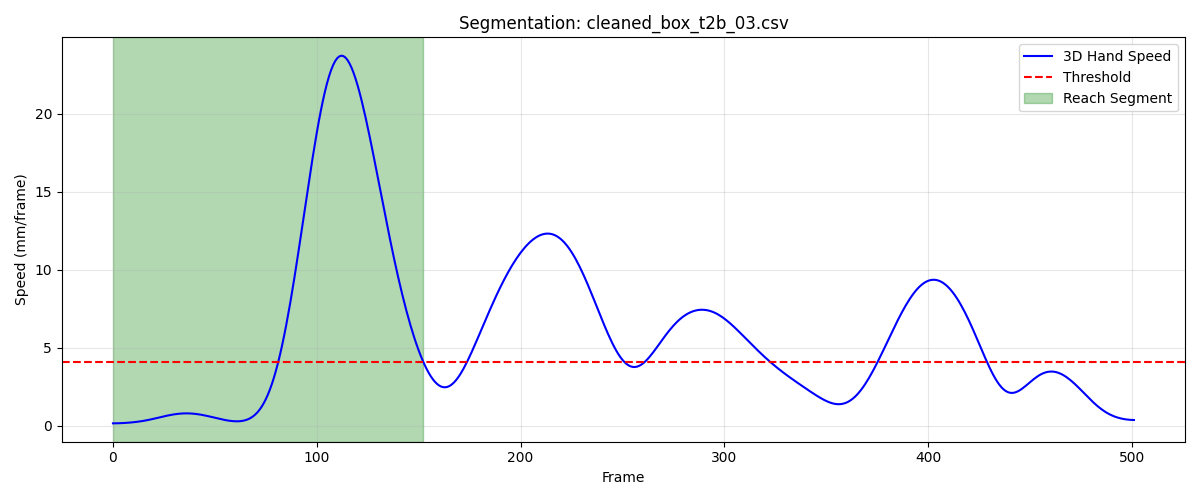

The file beside this chart, header and first rows:
frame, sub_frame, shoulderr_x, shoulderr_y, shoulderr_z, humr1_x, humr1_y, humr1_z, humr2_x, humr2_y, humr2_z, humr3_x, humr3_y, humr3_z, humr4_x, humr4_y, humr4_z, humr5_x, humr5_y, humr5_z, humr6_x, humr6_y, humr6_z, humr7_x
1, 0, 243.6, -755.9, 798.1, 281.1, -708.1, 630.4, 288.8, -703.5, 558.4, 294.7, -758.2, 629.1, 236.9, -666.5, 608.7, 297.8, -765, 570.4, 251.2, -673.6, 555.1, 228.6
2, 0, 243.7, -755.8, 798.2, 281.2, -708.1, 630.4, 288.9, -703.6, 558.5, 294.8, -758.3, 629.1, 237, -666.5, 608.7, 297.9, -765.1, 570.5, 251.4, -673.7, 555.1, 228.8
3, 0, 243.8, -755.8, 798.3, 281.3, -708.2, 630.5, 289.1, -703.8, 558.5, 294.9, -758.4, 629.2, 237.1, -666.6, 608.7, 298, -765.2, 570.6, 251.5, -673.8, 555.1, 229
4, 0, 243.8, -755.8, 798.3, 281.4, -708.3, 630.6, 289.2, -703.9, 558.6, 295, -758.5, 629.3, 237.2, -666.6, 608.8, 298.2, -765.4, 570.7, 251.6, -673.9, 555.1, 229.2
5, 0, 243.8, -755.8, 798.4, 281.6, -708.4, 630.6, 289.4, -704, 558.6, 295.1, -758.6, 629.4, 237.3, -666.8, 608.8, 298.3, -765.5, 570.7, 251.8, -674, 555.1, 229.4
6, 0, 243.9, -755.8, 798.4, 281.7, -708.4, 630.7, 289.5, -704.1, 558.7, 295.2, -758.7, 629.5, 237.4, -666.9, 608.8, 298.3, -765.6, 570.8, 252, -674.1, 555.1, 229.6
7, 0, 243.9, -755.8, 798.5, 281.8, -708.5, 630.8, 289.7, -704.2, 558.8, 295.3, -758.8, 629.6, 237.5, -667, 608.9, 298.4, -765.7, 570.9, 252.1, -674.2, 555.1, 229.8
8, 0, 243.9, -755.8, 798.6, 281.9, -708.6, 630.8, 289.9, -704.4, 558.8, 295.4, -758.9, 629.7, 237.7, -667.1, 608.9, 298.5, -765.8, 571, 252.3, -674.4, 555.1, 230.1
9, 0, 244, -755.8, 798.6, 282.1, -708.7, 630.9, 290, -704.5, 558.9, 295.4, -759, 629.8, 237.8, -667.2, 609, 298.5, -765.9, 571.2, 252.5, -674.5, 555.2, 230.3
10, 0, 244, -755.8, 798.7, 282.2, -708.9, 631, 290.2, -704.6, 559, 295.5, -759.1, 629.9, 238, -667.3, 609, 298.6, -766, 571.3, 252.6, -674.7, 555.2, 230.5
11, 0, 244, -755.8, 798.8, 282.3, -709, 631.1, 290.3, -704.8, 559.2, 295.6, -759.2, 630, 238.1, -667.4, 609.1, 298.7, -766.1, 571.4, 252.8, -674.8, 555.3, 230.7
12, 0, 244, -755.8, 798.9, 282.4, -709.1, 631.3, 290.5, -704.9, 559.3, 295.7, -759.3, 630.2, 238.3, -667.5, 609.1, 298.8, -766.3, 571.6, 253, -674.9, 555.4, 230.8
13, 0, 244.1, -755.8, 799, 282.5, -709.2, 631.4, 290.6, -705, 559.4, 295.7, -759.4, 630.3, 238.4, -667.6, 609.2, 298.9, -766.4, 571.7, 253.1, -675, 555.6, 231
14, 0, 244.1, -755.9, 799.1, 282.6, -709.2, 631.5, 290.7, -705.1, 559.5, 295.8, -759.5, 630.5, 238.5, -667.6, 609.3, 299, -766.5, 571.9, 253.2, -675.1, 555.7, 231.1
15, 0, 244.1, -755.9, 799.3, 282.7, -709.3, 631.6, 290.8, -705.2, 559.7, 295.9, -759.6, 630.7, 238.7, -667.7, 609.4, 299.1, -766.7, 572, 253.4, -675.2, 555.8, 231.2
16, 0, 244.2, -755.9, 799.4, 282.8, -709.4, 631.8, 291, -705.3, 559.8, 296, -759.6, 630.8, 238.7, -667.8, 609.6, 299.2, -766.8, 572.2, 253.5, -675.2, 556, 231.3
17, 0, 244.2, -755.9, 799.5, 282.9, -709.4, 631.9, 291.1, -705.3, 559.9, 296.1, -759.7, 630.9, 238.8, -667.8, 609.7, 299.3, -766.8, 572.3, 253.6, -675.3, 556.1, 231.5
18, 0, 244.2, -755.9, 799.6, 282.9, -709.5, 632, 291.2, -705.4, 560.1, 296.2, -759.7, 631.1, 238.9, -667.9, 609.9, 299.4, -766.9, 572.5, 253.7, -675.3, 556.2, 231.6
19, 0, 244.3, -756, 799.7, 283, -709.5, 632.1, 291.3, -705.4, 560.2, 296.3, -759.8, 631.2, 239, -667.9, 610, 299.6, -766.9, 572.6, 253.8, -675.4, 556.3, 231.7
20, 0, 244.3, -756, 799.8, 283.1, -709.5, 632.2, 291.4, -705.4, 560.4, 296.4, -759.8, 631.3, 239, -667.9, 610.1, 299.6, -766.9, 572.7, 253.8, -675.4, 556.4, 231.8
21, 0, 244.3, -756, 799.9, 283.1, -709.5, 632.3, 291.5, -705.4, 560.5, 296.5, -759.8, 631.4, 239.1, -667.9, 610.2, 299.7, -766.9, 572.8, 253.9, -675.4, 556.5, 231.9
22, 0, 244.4, -756.1, 800, 283.2, -709.5, 632.4, 291.6, -705.3, 560.6, 296.6, -759.8, 631.5, 239.2, -667.9, 610.4, 299.8, -766.9, 572.9, 254, -675.4, 556.6, 231.9
23, 0, 244.4, -756.1, 800.1, 283.3, -709.5, 632.5, 291.6, -705.3, 560.7, 296.6, -759.8, 631.5, 239.2, -667.9, 610.5, 299.9, -766.8, 573, 254, -675.3, 556.7, 232.0
24, 0, 244.5, -756.2, 800.1, 283.3, -709.4, 632.6, 291.7, -705.2, 560.8, 296.7, -759.7, 631.6, 239.3, -667.8, 610.6, 299.9, -766.8, 573, 254.1, -675.3, 556.8, 232
25, 0, 244.5, -756.3, 800.2, 283.4, -709.4, 632.7, 291.8, -705.1, 560.9, 296.7, -759.7, 631.7, 239.4, -667.7, 610.7, 300, -766.7, 573.1, 254.1, -675.2, 556.9, 232.1
26, 0, 244.5, -756.3, 800.3, 283.5, -709.3, 632.8, 291.8, -705, 561, 296.8, -759.6, 631.7, 239.4, -667.7, 610.8, 300, -766.6, 573.2, 254.1, -675.1, 557, 232.1
27, 0, 244.6, -756.4, 800.3, 283.5, -709.3, 632.9, 291.9, -704.9, 561.1, 296.9, -759.6, 631.8, 239.5, -667.6, 610.9, 300.1, -766.5, 573.2, 254.2, -675, 557.1, 232.1
28, 0, 244.6, -756.5, 800.4, 283.6, -709.2, 633, 291.9, -704.7, 561.2, 296.9, -759.5, 631.9, 239.5, -667.5, 611, 300.1, -766.4, 573.3, 254.2, -674.9, 557.2, 232.1
29, 0, 244.7, -756.6, 800.4, 283.6, -709.1, 633.1, 292, -704.6, 561.3, 297, -759.4, 631.9, 239.6, -667.4, 611.1, 300.2, -766.3, 573.3, 254.3, -674.8, 557.4, 232.1
30, 0, 244.7, -756.7, 800.5, 283.6, -709.1, 633.2, 292, -704.5, 561.4, 297, -759.4, 632, 239.6, -667.4, 611.2, 300.2, -766.2, 573.3, 254.3, -674.7, 557.5, 232.2
31, 0, 244.7, -756.7, 800.5, 283.6, -709, 633.2, 292, -704.3, 561.5, 297.1, -759.3, 632, 239.7, -667.3, 611.3, 300.3, -766.1, 573.4, 254.4, -674.6, 557.6, 232.2
32, 0, 244.8, -756.8, 800.5, 283.7, -709, 633.3, 292.1, -704.2, 561.6, 297.1, -759.2, 632, 239.7, -667.2, 611.4, 300.3, -765.9, 573.4, 254.4, -674.4, 557.6, 232.2
33, 0, 244.8, -756.9, 800.5, 283.7, -708.9, 633.3, 292.1, -704.1, 561.6, 297.2, -759.1, 632, 239.8, -667, 611.4, 300.4, -765.8, 573.4, 254.5, -674.3, 557.7, 232.3
34, 0, 244.9, -756.9, 800.5, 283.7, -708.8, 633.4, 292.2, -704, 561.6, 297.2, -759.1, 632, 239.9, -666.9, 611.5, 300.4, -765.6, 573.4, 254.5, -674.2, 557.7, 232.3
35, 0, 244.9, -756.9, 800.5, 283.7, -708.7, 633.4, 292.2, -703.8, 561.6, 297.3, -759, 632, 239.9, -666.8, 611.5, 300.5, -765.5, 573.3, 254.5, -674.1, 557.8, 232.3
36, 0, 244.9, -756.9, 800.5, 283.7, -708.7, 633.4, 292.2, -703.7, 561.6, 297.3, -758.9, 632.0, 240, -666.7, 611.5, 300.5, -765.4, 573.3, 254.6, -674, 557.8, 232.3
37, 0, 245, -756.9, 800.5, 283.8, -708.6, 633.4, 292.2, -703.6, 561.6, 297.4, -758.8, 632, 240, -666.6, 611.5, 300.6, -765.2, 573.3, 254.6, -673.9, 557.8, 232.4
38, 0, 245, -756.9, 800.4, 283.8, -708.5, 633.4, 292.3, -703.5, 561.6, 297.5, -758.7, 632, 240, -666.5, 611.5, 300.6, -765.1, 573.3, 254.6, -673.8, 557.8, 232.5
39, 0, 245.1, -756.9, 800.4, 283.8, -708.4, 633.4, 292.3, -703.4, 561.6, 297.5, -758.6, 631.9, 240, -666.4, 611.5, 300.7, -764.9, 573.2, 254.6, -673.7, 557.8, 232.6
40, 0, 245.1, -756.9, 800.4, 283.8, -708.3, 633.4, 292.3, -703.3, 561.6, 297.6, -758.4, 631.9, 240.1, -666.3, 611.5, 300.7, -764.8, 573.2, 254.6, -673.6, 557.8, 232.6
41, 0, 245.2, -756.9, 800.4, 283.9, -708.2, 633.4, 292.3, -703.2, 561.6, 297.7, -758.3, 631.9, 240.1, -666.3, 611.5, 300.8, -764.6, 573.2, 254.6, -673.5, 557.9, 232.7
42, 0, 245.2, -756.9, 800.4, 283.9, -708.1, 633.4, 292.4, -703.1, 561.6, 297.7, -758.2, 631.9, 240.1, -666.2, 611.5, 300.8, -764.5, 573.2, 254.6, -673.4, 557.9, 232.8
43, 0, 245.3, -756.9, 800.4, 284, -708, 633.4, 292.4, -703, 561.6, 297.8, -758.1, 631.9, 240.1, -666.1, 611.5, 300.9, -764.4, 573.1, 254.6, -673.3, 557.9, 232.8
44, 0, 245.3, -756.9, 800.3, 284, -707.9, 633.4, 292.4, -702.9, 561.5, 297.9, -758, 631.9, 240.1, -666.1, 611.5, 300.9, -764.3, 573.1, 254.6, -673.2, 557.9, 232.9
45, 0, 245.4, -757, 800.3, 284.1, -707.9, 633.3, 292.4, -702.8, 561.5, 297.9, -758, 631.8, 240.1, -666, 611.5, 301, -764.2, 573.1, 254.6, -673.2, 557.9, 233
46, 0, 245.4, -757, 800.3, 284.1, -707.8, 633.3, 292.5, -702.7, 561.5, 298, -757.9, 631.8, 240.1, -666, 611.5, 301, -764.1, 573, 254.6, -673.1, 557.9, 233.1
47, 0, 245.5, -757.0, 800.2, 284.1, -707.8, 633.3, 292.5, -702.6, 561.5, 298, -757.9, 631.8, 240.1, -665.9, 611.5, 301.1, -764, 573, 254.6, -673, 557.8, 233.1
48, 0, 245.5, -757, 800.2, 284.2, -707.7, 633.3, 292.5, -702.6, 561.4, 298, -757.8, 631.7, 240.2, -665.9, 611.5, 301.1, -764, 572.9, 254.6, -673, 557.8, 233.2
49, 0, 245.5, -757.1, 800.1, 284.2, -707.7, 633.2, 292.6, -702.5, 561.4, 298, -757.8, 631.7, 240.2, -665.9, 611.4, 301.2, -763.9, 572.9, 254.6, -672.9, 557.8, 233.3
50, 0, 245.6, -757.1, 800, 284.2, -707.7, 633.2, 292.6, -702.4, 561.4, 298, -757.8, 631.6, 240.2, -665.8, 611.4, 301.2, -763.9, 572.8, 254.6, -672.9, 557.7, 233.4
51, 0, 245.6, -757.1, 800, 284.2, -707.7, 633.1, 292.6, -702.4, 561.3, 298, -757.8, 631.5, 240.2, -665.8, 611.4, 301.2, -763.8, 572.7, 254.6, -672.8, 557.7, 233.5
52, 0, 245.6, -757.2, 799.9, 284.2, -707.7, 633.1, 292.6, -702.3, 561.3, 298, -757.8, 631.5, 240.2, -665.8, 611.3, 301.2, -763.8, 572.7, 254.6, -672.8, 557.6, 233.5
53, 0, 245.7, -757.2, 799.9, 284.1, -707.7, 633, 292.6, -702.2, 561.3, 298, -757.7, 631.4, 240.2, -665.7, 611.3, 301.2, -763.7, 572.6, 254.6, -672.7, 557.6, 233.5
54, 0, 245.7, -757.2, 799.8, 284.1, -707.6, 632.9, 292.6, -702.2, 561.2, 298, -757.7, 631.3, 240.1, -665.7, 611.3, 301.2, -763.7, 572.5, 254.6, -672.7, 557.5, 233.5
55, 0, 245.7, -757.3, 799.7, 284, -707.6, 632.9, 292.6, -702.1, 561.2, 298, -757.7, 631.2, 240.1, -665.7, 611.2, 301.2, -763.6, 572.4, 254.5, -672.6, 557.5, 233.5
56, 0, 245.7, -757.3, 799.7, 284, -707.6, 632.8, 292.5, -702.1, 561.1, 298, -757.6, 631.2, 240.1, -665.6, 611.2, 301.1, -763.6, 572.3, 254.5, -672.5, 557.5, 233.5
57, 0, 245.8, -757.3, 799.6, 283.9, -707.5, 632.7, 292.4, -702, 561, 298, -757.6, 631.1, 240, -665.6, 611.2, 301.1, -763.5, 572.3, 254.4, -672.5, 557.4, 233.4
58, 0, 245.8, -757.3, 799.5, 283.9, -707.5, 632.7, 292.4, -702, 561, 298, -757.5, 631, 239.9, -665.6, 611.2, 301.1, -763.5, 572.2, 254.4, -672.4, 557.4, 233.4
59, 0, 245.8, -757.3, 799.5, 283.9, -707.5, 632.6, 292.3, -702, 560.9, 298, -757.5, 630.9, 239.9, -665.6, 611.2, 301.1, -763.4, 572.1, 254.3, -672.4, 557.3, 233.4
60, 0, 245.8, -757.3, 799.4, 283.9, -707.4, 632.5, 292.2, -702, 560.8, 297.9, -757.5, 630.9, 239.8, -665.6, 611.1, 301, -763.4, 572, 254.3, -672.3, 557.3, 233.3
... 93 more rows
